Photos from the image-classification dataset "preprocessed" in the GitHub repository Nishmaa93/Thesis_Ehr_Model. Its 4 classes are: COVID-19, normal, pneumonia, turberculosis.

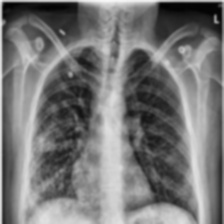
Label: COVID-19

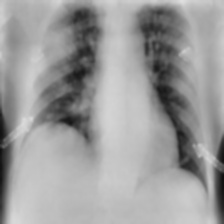
Label: COVID-19

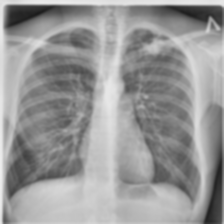
Label: turberculosis

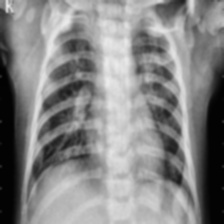
Label: pneumonia

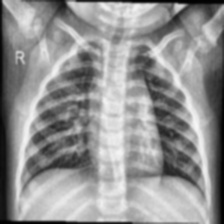
Label: normal

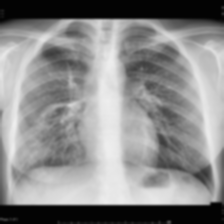
Label: turberculosis
